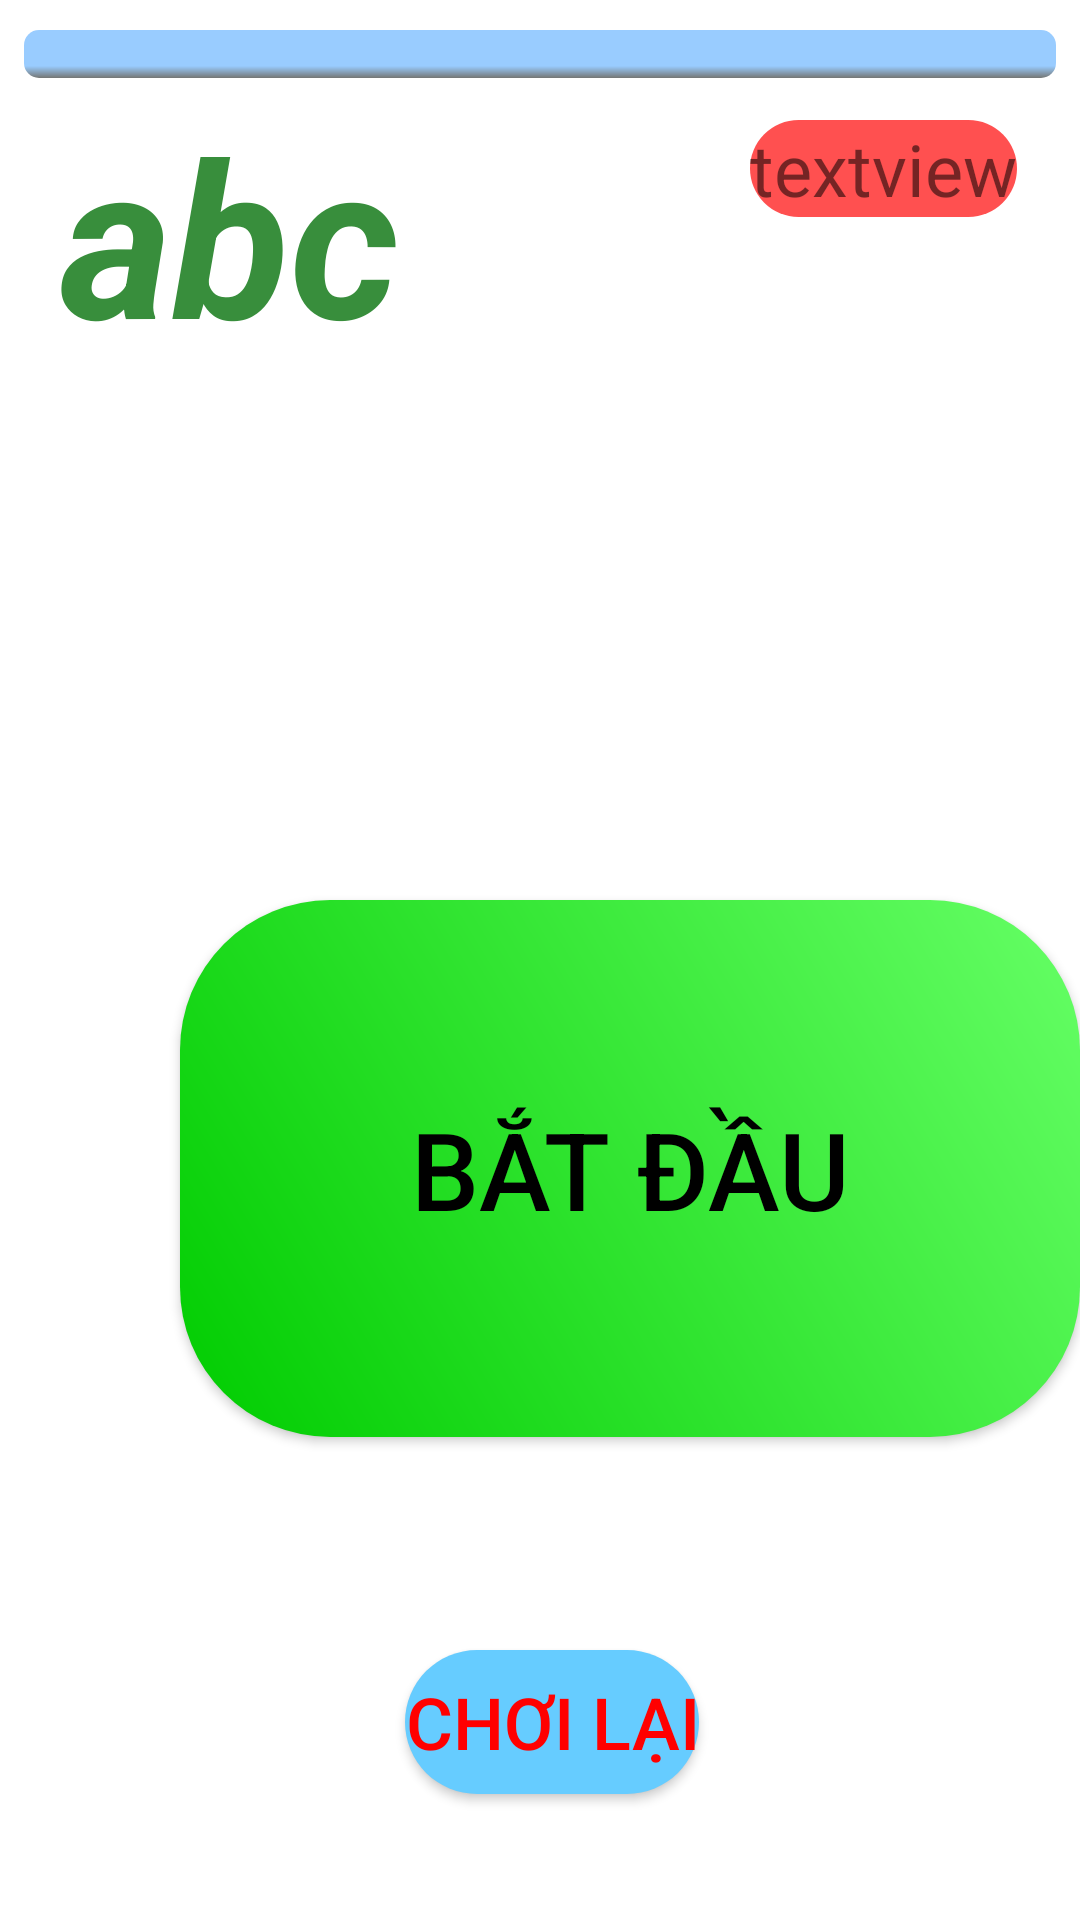

This screen was rendered from an Android layout file. Write that file and the resources it references.
<!-- AndroidManifest.xml: application theme Theme.DAA -->
<!-- res/layout/fragment_game.xml -->
<RelativeLayout xmlns:android="http://schemas.android.com/apk/res/android"
    xmlns:tools="http://schemas.android.com/tools"
    android:layout_width="match_parent"
    android:layout_height="match_parent"
    xmlns:app="http://schemas.android.com/apk/res-auto"
    tools:context="fragment.GameFragment"
    android:id="@+id/fg_mainLayout">

    
    <Button
        android:id="@+id/fg_btnStart"
        android:layout_width="300dp"
        android:layout_height="179dp"
        android:background="@drawable/buttonstartcustom"
        android:text="Bắt đầu"
        android:layout_marginTop="300dp"
        android:layout_marginLeft="60dp"
        android:textColor="#000"
        android:textSize="36sp"
         />

    <ProgressBar
        android:id="@+id/fg_progTimer"
        style="?android:attr/progressBarStyleHorizontal"
        android:progressDrawable="@drawable/customprogressbar"
        android:layout_width="match_parent"
        android:layout_height="wrap_content"
        android:layout_marginStart="8dp"
        android:layout_marginEnd="8dp"
        android:layout_marginTop="10dp"
        android:progress="0"
        />

    <TextView
        android:id="@+id/fg_score"
        android:layout_width="wrap_content"
        android:layout_height="wrap_content"
        android:layout_marginTop="40dp"
        android:layout_marginLeft="250dp"
        android:text="textview"
        android:textSize="24sp"
        android:background="@drawable/textviewscorecustom"
        />

    <TextView
        android:id="@+id/fg_bottomMessage"
        android:layout_width="wrap_content"
        android:layout_height="wrap_content"
        android:layout_marginTop="650dp"
        android:layout_marginLeft="20dp"
        android:text="Bấm nút Bắt đầu để chơi"
        android:textColor="#000"
        android:textSize="30sp"
        android:background="@drawable/tvquestioncustom" />

    <TextView
        android:id="@+id/fg_gameOver"
        android:layout_width="wrap_content"
        android:layout_height="wrap_content"
        android:layout_marginLeft="20dp"
        android:layout_marginTop="30dp"
        android:textAlignment="center"
        android:textColor="#388E3C"
        android:text="abc"
        android:textSize="72sp"
        android:textStyle="bold|italic" />

    <Button
        android:id="@+id/fg_retry"
        android:layout_width="wrap_content"
        android:layout_height="wrap_content"
        android:layout_marginTop="550dp"
        android:layout_marginLeft="135dp"
        android:background="@drawable/btnagaincustom"
        android:text="Chơi lại"
        android:textAlignment="center"
        android:textColor="#ff0000"
        android:textSize="24sp" />

</RelativeLayout>
<!-- resources referenced by this layout -->
<resources>
  <!-- drawable btnagaincustom (drawable) -->
  <shape xmlns:android="http://schemas.android.com/apk/res/android">
      <gradient
          android:startColor="#66ccff"
          android:endColor="#66ccff"
          android:angle="45"
          />
      <corners android:bottomLeftRadius="50dip"
          android:topRightRadius="50dip"
          android:topLeftRadius="50dip"
          android:bottomRightRadius="50dip"
          />
  </shape>
  <!-- drawable buttonstartcustom (drawable) -->
  <shape xmlns:android="http://schemas.android.com/apk/res/android">
      <gradient
          android:startColor="#00cc00"
          android:endColor="#66ff66"
          android:angle="45"
          />
      <corners android:bottomLeftRadius="50dip"
          android:topRightRadius="50dip"
          android:topLeftRadius="50dip"
          android:bottomRightRadius="50dip"
          />
  </shape>
  <!-- drawable customprogressbar (drawable) -->
  <layer-list xmlns:android="http://schemas.android.com/apk/res/android">
  
      <item android:id="@android:id/background">
          <shape>
              <corners android:radius="5dip" />
              <gradient
                  android:startColor="#99ccff"
                  android:centerColor="#99ccff"
                  android:centerY="0.75"
                  android:endColor="#ff747674"
                  android:angle="270"
                  />
          </shape>
      </item>
  
      <item android:id="@android:id/secondaryProgress">
          <clip>
              <shape>
                  <corners android:radius="5dip" />
                  <gradient
                      android:startColor="#80ffd300"
                      android:centerColor="#80ffb600"
                      android:centerY="0.75"
                      android:endColor="#a0ffcb00"
                      android:angle="270"
                      />
              </shape>
          </clip>
      </item>
  
      <item android:id="@android:id/progress">
          <clip>
              <shape>
                  <corners
                      android:radius="5dip" />
                  <gradient
                      android:startColor="#00ff00"
                      android:endColor="#ccffcc"
                      android:angle="270"
                      />
              </shape>
          </clip>
      </item>
  
  </layer-list>
  <!-- drawable textviewscorecustom (drawable) -->
  <shape xmlns:android="http://schemas.android.com/apk/res/android">
      <gradient
          android:startColor="#ff5050"
          android:endColor="#ff5050"
          android:angle="45"
          />
      <corners android:bottomLeftRadius="50dip"
          android:topRightRadius="50dip"
          android:topLeftRadius="50dip"
          android:bottomRightRadius="50dip"
          />
  </shape>
  <!-- drawable tvquestioncustom (drawable) -->
  <shape xmlns:android="http://schemas.android.com/apk/res/android">
      <gradient
          android:startColor="#66ff33"
          android:endColor="#ccff33"
          android:angle="45"
          />
      <corners android:bottomLeftRadius="50dip"
          android:topRightRadius="50dip"
          android:topLeftRadius="50dip"
          android:bottomRightRadius="50dip"
          />
  </shape>
  <style name="Theme.DAA" parent="Theme.MaterialComponents.DayNight.DarkActionBar">
          
          <item name="colorPrimary">@color/purple_500</item>
          <item name="colorPrimaryVariant">@color/purple_700</item>
          <item name="colorOnPrimary">@color/white</item>
          
          <item name="colorSecondary">@color/teal_200</item>
          <item name="colorSecondaryVariant">@color/teal_700</item>
          <item name="colorOnSecondary">@color/black</item>
          
          <item name="android:statusBarColor">?attr/colorPrimaryVariant</item>
          
  
      </style>
  <color name="purple_500">#FF6200EE</color>
  <color name="purple_700">#FF3700B3</color>
  <color name="white">#ffffffff</color>
  <color name="teal_200">#FF03DAC5</color>
  <color name="teal_700">#FF018786</color>
  <color name="black">#000000</color>
</resources>
